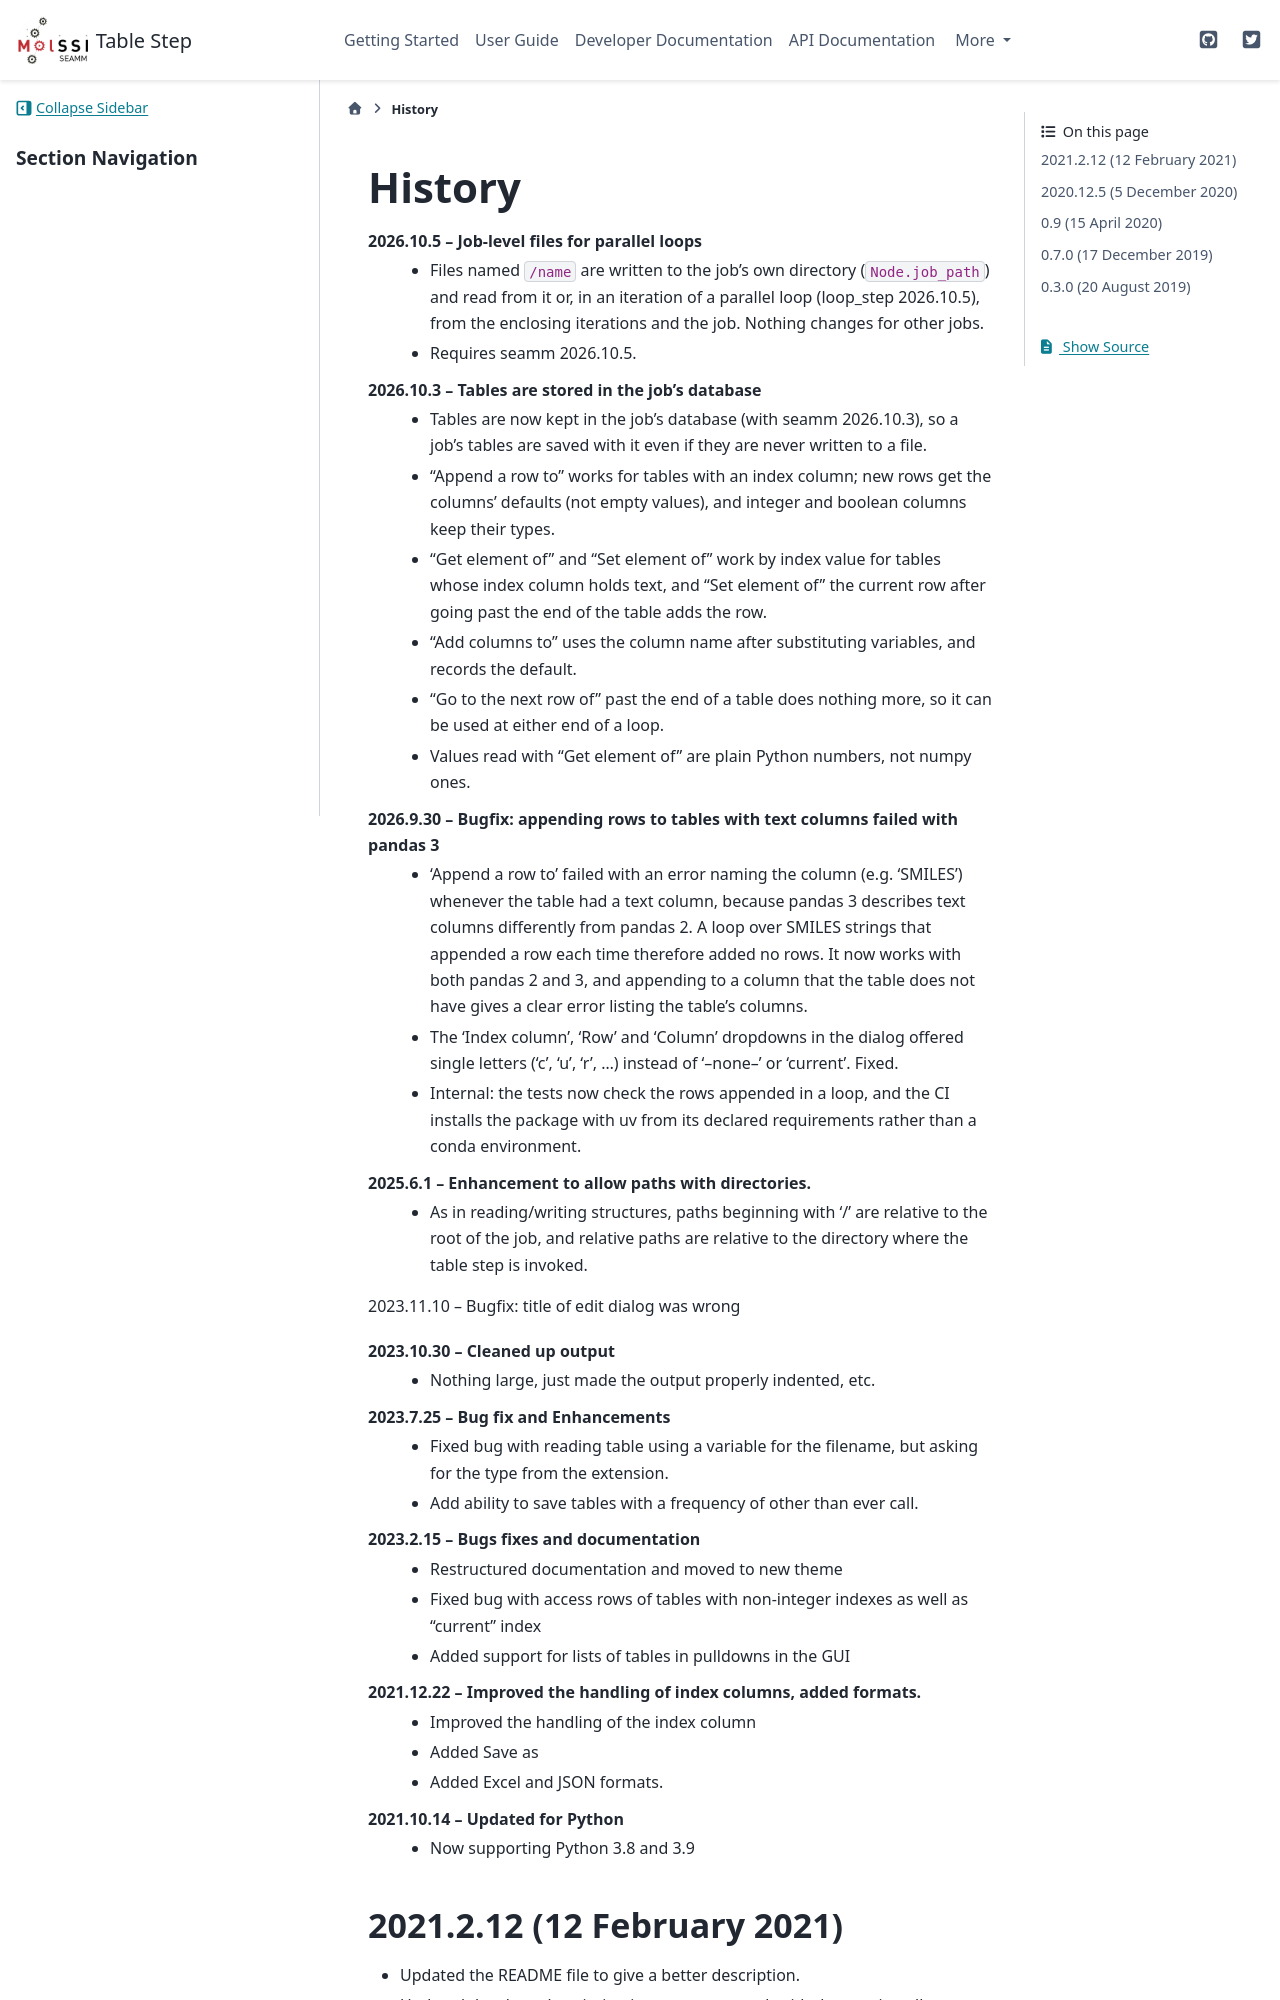

repository: molssi-seamm/table_step · page: history.html · generator: sphinx

=======
History
=======
2026.10.5 -- Job-level files for parallel loops
    * Files named ``/name`` are written to the job's own directory (``Node.job_path``)
      and read from it or, in an iteration of a parallel loop (loop_step 2026.10.5),
      from the enclosing iterations and the job. Nothing changes for other jobs.
    * Requires seamm 2026.10.5.
2026.10.3 -- Tables are stored in the job's database
    * Tables are now kept in the job's database (with seamm 2026.10.3), so a job's
      tables are saved with it even if they are never written to a file.
    * "Append a row to" works for tables with an index column; new rows get the
      columns' defaults (not empty values), and integer and boolean columns keep their
      types.
    * "Get element of" and "Set element of" work by index value for tables whose index
      column holds text, and "Set element of" the current row after going past the
      end of the table adds the row.
    * "Add columns to" uses the column name after substituting variables, and records
      the default.
    * "Go to the next row of" past the end of a table does nothing more, so it can be
      used at either end of a loop.
    * Values read with "Get element of" are plain Python numbers, not numpy ones.
2026.9.30 -- Bugfix: appending rows to tables with text columns failed with pandas 3
    * 'Append a row to' failed with an error naming the column (e.g. 'SMILES') whenever
      the table had a text column, because pandas 3 describes text columns differently
      from pandas 2. A loop over SMILES strings that appended a row each time therefore
      added no rows. It now works with both pandas 2 and 3, and appending to a column
      that the table does not have gives a clear error listing the table's columns.
    * The 'Index column', 'Row' and 'Column' dropdowns in the dialog offered single
      letters ('c', 'u', 'r', ...) instead of '--none--' or 'current'. Fixed.
    * Internal: the tests now check the rows appended in a loop, and the CI installs
      the package with uv from its declared requirements rather than a conda
      environment.

2025.6.1 -- Enhancement to allow paths with directories.
    * As in reading/writing structures, paths beginning with '/' are relative to the
      root of the job, and relative paths are relative to the directory where the table
      step is invoked.

2023.11.10 -- Bugfix: title of edit dialog was wrong

2023.10.30 -- Cleaned up output
    * Nothing large, just made the output properly indented, etc.
